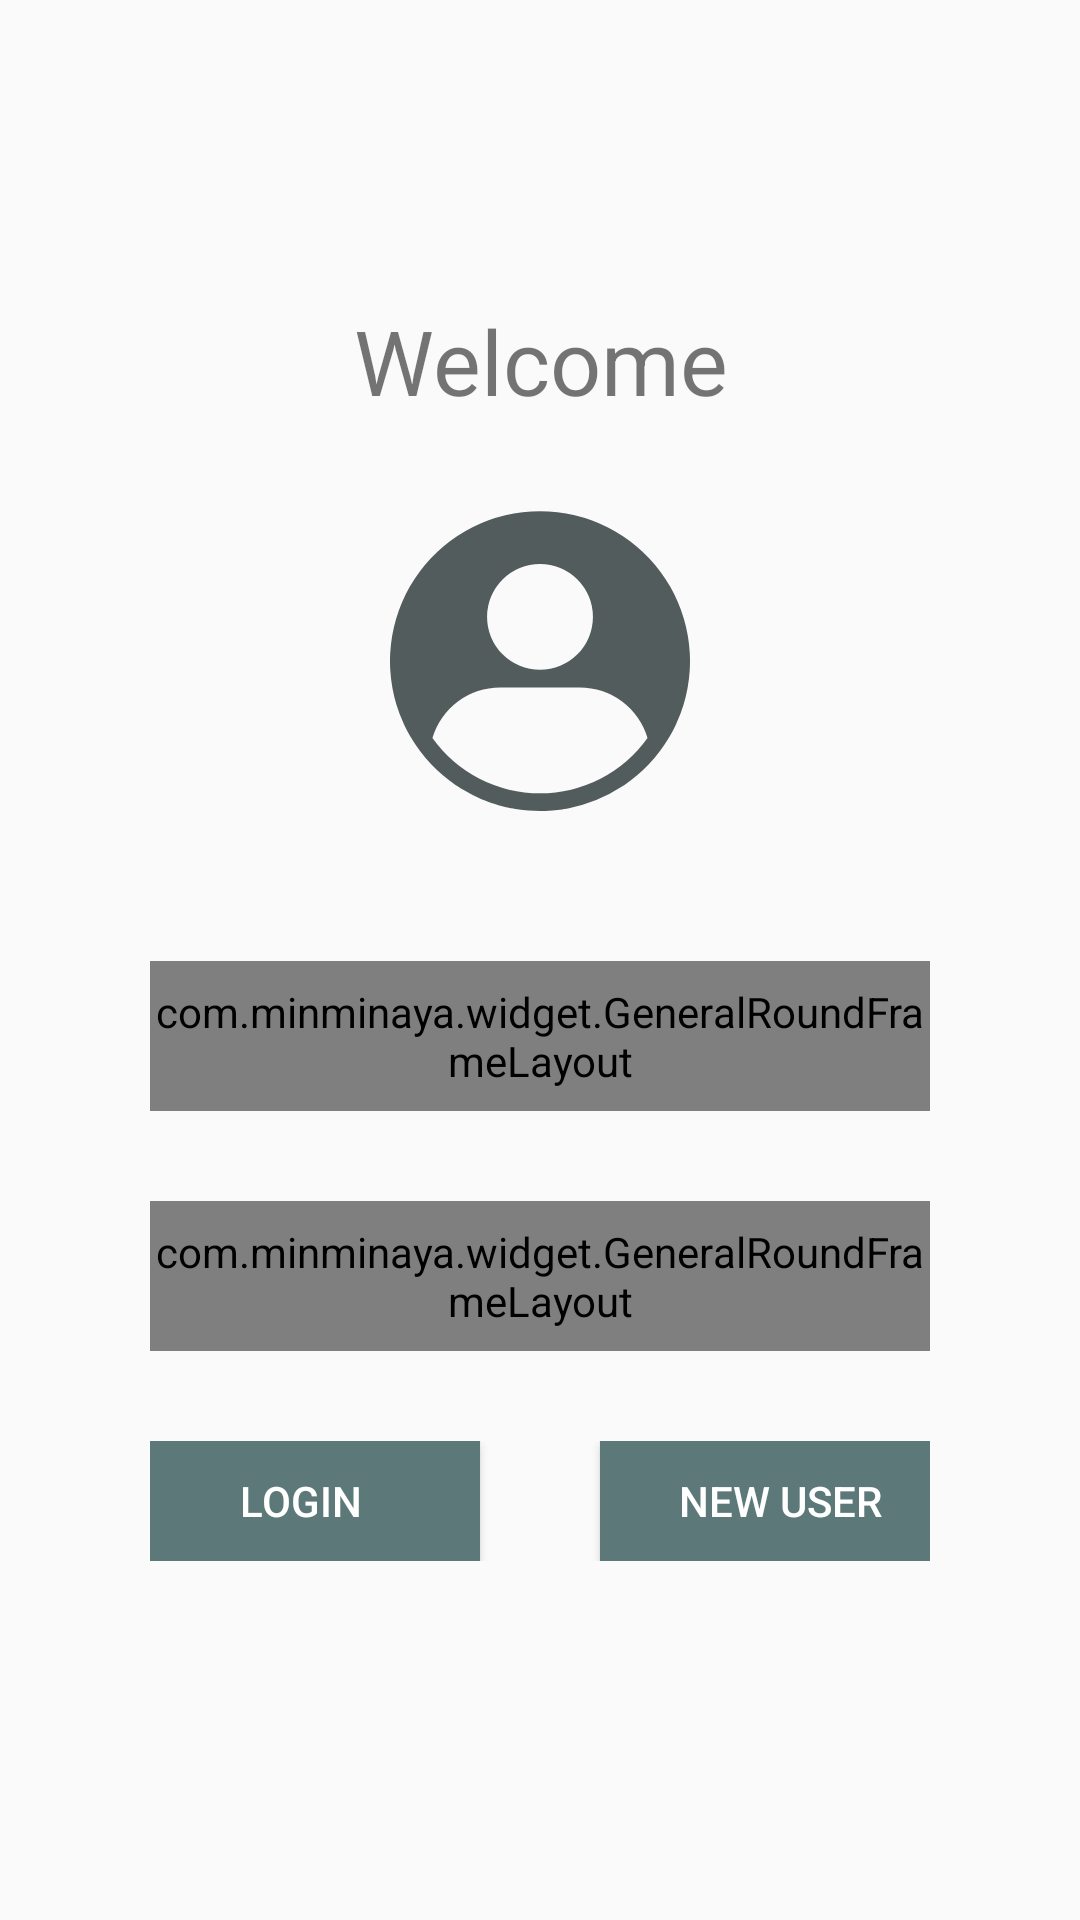

The Android layout XML behind this screen, and the referenced resources:
<!-- AndroidManifest.xml: application theme AppTheme -->
<!-- res/layout/activity_login.xml -->
<?xml version="1.0" encoding="utf-8"?>
<LinearLayout
        xmlns:android="http://schemas.android.com/apk/res/android"
        xmlns:tools="http://schemas.android.com/tools"
        xmlns:app="http://schemas.android.com/apk/res-auto"
        android:layout_width="match_parent"
        android:layout_height="match_parent"
        android:orientation="vertical"
        tools:context="com.example.background.activities.LoginActivity">

    <TextView
            android:layout_width="match_parent"
            android:layout_height="wrap_content"
            android:text="Welcome"
            android:layout_marginTop="100dp"
            android:textSize="30sp"
            android:gravity="center"/>

    <ImageView
            android:layout_width="100dp"
            android:layout_height="100dp"
            android:layout_gravity="center"
            android:background="@drawable/ic_user"
            android:layout_marginTop="30dp"/>
    <com.minminaya.widget.GeneralRoundFrameLayout
            android:layout_marginTop="50dp"
            android:layout_gravity="center"
            android:layout_width="match_parent"
            app:corner_radius="25dp"
            android:layout_marginLeft="50dp"
            android:layout_marginRight="50dp"
            android:layout_height="50dp">
        <EditText
                android:id="@+id/name"
                android:layout_width="match_parent"
                android:layout_height="match_parent"
                android:background="#BCBABA"
                android:paddingStart="20dp"
                android:hint="user name"
                android:textSize="20sp"
                />

    </com.minminaya.widget.GeneralRoundFrameLayout>

    <com.minminaya.widget.GeneralRoundFrameLayout
            android:layout_marginTop="30dp"
            android:layout_marginLeft="50dp"
            android:layout_marginRight="50dp"
            android:layout_gravity="center"
            app:corner_radius="25dp"
            android:layout_width="match_parent"
            android:layout_height="50dp">
        <EditText
                android:id="@+id/pass"
                android:layout_width="match_parent"
                android:layout_height="match_parent"
                android:background="#BCBABA"
                android:paddingStart="20dp"
                android:hint="password"
                android:textSize="20sp"
                
                android:inputType="textPassword"/>

    </com.minminaya.widget.GeneralRoundFrameLayout>

    <LinearLayout
            android:layout_width="match_parent"
            android:orientation="horizontal"
            android:layout_marginStart="50dp"
            android:layout_marginEnd="50dp"
            android:layout_height="40dp"
            android:gravity="center"
            android:layout_marginTop="30dp">
        <Button
                android:id="@+id/login"
                android:textColor="@color/white"
                android:layout_width="120dp"
                android:layout_height="40dp"
                android:text="Login"
                android:background="#5D7878"/>
        <Button
                android:id="@+id/new_user"
                android:layout_width="120dp"
                android:layout_height="40dp"
                android:textColor="@color/white"
                android:text="new user"
                android:background="#5D7878"
                android:layout_marginStart="40dp"/>

    </LinearLayout>



</LinearLayout>
<!-- resources referenced by this layout -->
<resources>
  <color name="white">#FFFFFF</color>
  <!-- drawable ic_user (drawable) -->
  <?xml version="1.0" encoding="utf-8"?>
  <vector xmlns:android="http://schemas.android.com/apk/res/android"
          android:viewportWidth="1024"
          android:viewportHeight="1024"
          android:width="200dp"
          android:height="200dp">
      <path android:fillColor="#535C5C"
            android:pathData="M795.794286 938.203429l-3.876572 2.56a512.438857 512.438857 0 0 1-180.882285 73.654857l-9.069715 1.682285-5.412571 0.950858-2.413714 0.365714-6.729143 1.097143-7.68 1.024-2.194286 0.292571 1.755429-0.219428c-16.310857 2.194286-32.914286 3.510857-49.737143 4.096L512 1024c-26.404571 0-52.370286-1.974857-77.750857-5.851429l-4.388572-0.731428-2.925714-0.438857a509.878857 509.878857 0 0 1-11.702857-2.121143l-2.194286-0.438857-1.024-0.146286a510.098286 510.098286 0 0 1-3.218285-0.731429l-7.314286-1.536-5.193143-1.170285a504.100571 504.100571 0 0 1-26.331429-6.802286l-7.094857-2.121143a403.163429 403.163429 0 0 1-10.532571-3.291428l-6.802286-2.340572a488.813714 488.813714 0 0 1-25.892571-9.654857l-5.558857-2.267429a507.977143 507.977143 0 0 1-68.681143-35.108571l-4.681143-2.925714-8.630857-5.558857-3.876572-2.56-2.486857-1.609143a514.633143 514.633143 0 0 1-155.062857-164.864l-0.731429-1.316572a511.049143 511.049143 0 0 1-22.454857-42.788571l-0.512-1.170286a509.147429 509.147429 0 0 1-25.161143-66.267428l0.512 1.901714a512 512 0 1 1 979.382858 0l0.512-1.901714a508.050286 508.050286 0 0 1-25.161143 66.267428l-0.512 1.170286a510.025143 510.025143 0 0 1-22.454857 42.788571l-0.731429 1.316572a513.462857 513.462857 0 0 1-155.062857 164.864l-2.413714 1.609143zM648.045714 602.331429H375.954286a240.932571 240.932571 0 0 0-231.131429 172.763428 451.510857 451.510857 0 0 0 734.208 0A240.932571 240.932571 0 0 0 648.045714 602.331429zM512 180.736a180.662857 180.662857 0 1 0 0 361.325714 180.662857 180.662857 0 0 0 0-361.325714z"/>
  </vector>
  <style name="AppTheme" parent="Theme.AppCompat.DayNight.DarkActionBar">
          
          <item name="android:windowFullscreen">true</item>
          
          <item name="android:windowNoTitle">true</item>
      </style>
</resources>
